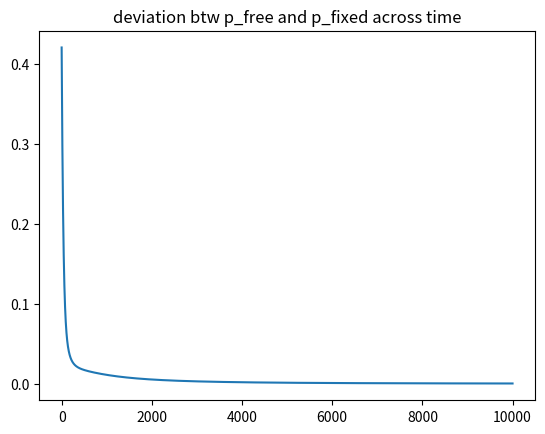

Reproduce this figure in Python.
#!/usr/bin/env python3
# -*- coding: utf-8 -*-
"""
Created on Thu Dec 27 15:24:48 2018

[redacted]
Chapter 10, unsupervised learning: boltzmann machine for implementing logical rules
the goal is to make p_free as close to as possible to p_fixed

nothing is clamped in the free phase (and everything in the fixed phase)
'fixed' is what would be called 'target' in the supervised learning chapters,
again blurring the distinction between supervised and unsupervised learning...
first unit is a bias unit
approach here is almost literal implementation of Ackley et al (1985, Cog Sci, appendix)
an important variable is e, a small (non-zero) number to exclude the unwanted patterns;
it is not exactly zero to avoid pushing weights to zero
"""
#%% import and initialize
import numpy as np
import time
import matplotlib.pyplot as plt

np.set_printoptions(suppress = True, precision = 2)
verbose = 0
n_train_trials = 10000
beta = 0.1 # learning rate
e = 0.01   # see above 
N = 4 # number of units in the network
w = np.zeros((N, N)) # weight matrix; intercept (bias) unit is included
patterns = np.array(   [[1,0,0,0], [1,1,0,0], [1,0,1,0], [1,1,1,0],     # patterns = all POSSIBLE patterns
                        [1,0,0,1], [1,1,0,1], [1,0,1,1], [1,1,1,1]] )   # first unit is constant (intercept) 
prob_AND = np.array([  1,       1,       1,       e,
					   e,       e,       e,       1]) # the AND rule
prob_OR = np.array([   1,       e,       e,       e,
				  	   e,       1,       1,       1]) # the OR rule
prob_XOR = np.array([  e,       1,       1,       e,
					   1,       e,       e,       1]) # the XOR rule

prob_fixed = prob_OR # choose your rule here

prob_fixed = prob_fixed/np.sum(prob_fixed) # at pattern level
prob_free = np.ndarray(2**(N-1))      # probability distribution when only part is clamped (and the rest free)
p_fixed = np.ndarray((N, N))   # at feature (and thus matrix) level
p_free  = np.ndarray((N, N))  

def p_from_prob(prob_vector):
    """determine co-occurence probability matrix for cells i and j from probability vector"""
    p_matrix  = np.zeros((N, N))
    for row in range(N):
        for column in range(N):
            total = 0
            for p_index, pattern in enumerate(patterns):
                if (pattern[row]==1) and (pattern[column]==1) :
                    total += prob_vector[p_index]
            p_matrix[row, column] = total
    return p_matrix

def energy(pattern):
    """energy of a given pattern"""
    return -(np.matmul(np.matmul(pattern,w),pattern) - np.matmul(pattern, np.diag(w)))/2

#%% determine p_fixed
t1 = time.time() # start estimation time
# calculate probability p_fixed that i and j are jointly active in the required distribution (based on prob_fixed)
p_fixed = p_from_prob(prob_fixed)
       
#%% main weight estimation loop
dev_list = [] # list of trial-by-trial deviations btw p_fixed (target) and p_free (result); it's an error score
x = np.ndarray(N)
for loop in range(n_train_trials):
    T = 4*np.exp(-0.00001*loop) # temperature set via simulated annealing
    for p_index, pattern in enumerate(patterns):
        prob_free[p_index] = np.exp(-(1/T)*energy(pattern)) # the Boltzmann probabilities
    prob_free = prob_free/np.sum(prob_free)      
    p_free = p_from_prob(prob_free)          # p_ij based on the Boltzmann probabilities
    w_previous = np.copy(w)
    w = w_previous + beta*(p_fixed - p_free)
    dev = np.sum((p_fixed-p_free)**2, axis = (0,1))
    dev_list.append(dev)
t2 = time.time() # end estimation time
print("weight matrix estimation took {:.2f} sec".format(t2-t1))

#%% plot error
fig, ax = plt.subplots()
ax.plot(dev_list)
ax.set_title("deviation btw p_free and p_fixed across time")

#%% test the network on various clamped test patterns
print("test phase:")
test_patterns = [[1, 0, 0], [1, 1, 0], [1, 0, 1], [1, 1, 1]]
for test_pattern in test_patterns:
    prob_free = np.zeros(prob_free.shape)
    for p_index, pattern in enumerate(patterns):
        if np.all(pattern[0:3] == test_pattern):
            prob_free[p_index] = np.exp(-(1/T)*energy(pattern))
    prob_free = prob_free/np.sum(prob_free)
    if verbose:
       print("\n", prob_free)      
    print("for test pattern {} the response is {:.0f}".format(test_pattern, np.floor(np.argmax(prob_free)/4)))
#%% test if prob_free approximates prob_fixed
prob_free = np.zeros(prob_free.shape)
for p_index, pattern in enumerate(patterns):
    prob_free[p_index] = np.exp(-(1/T)*energy(pattern))
prob_free = prob_free/np.sum(prob_free)

print("\nfixed probability:")
print(prob_fixed)
print("free probability:")
print(prob_free)      
